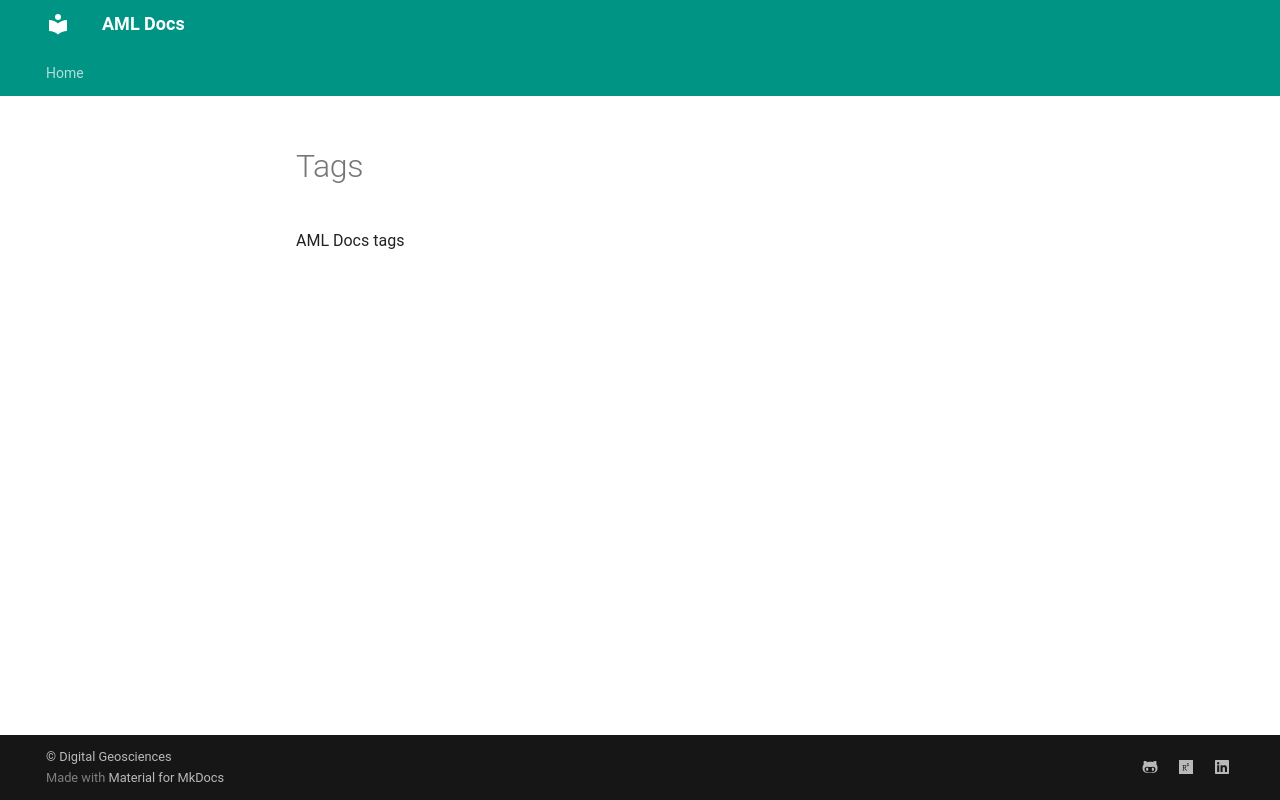

repository: qubalee/amldocs · page: chatbot/index.html · generator: mkdocs

# Tags

AML Docs tags

<!-- material/tags -->
